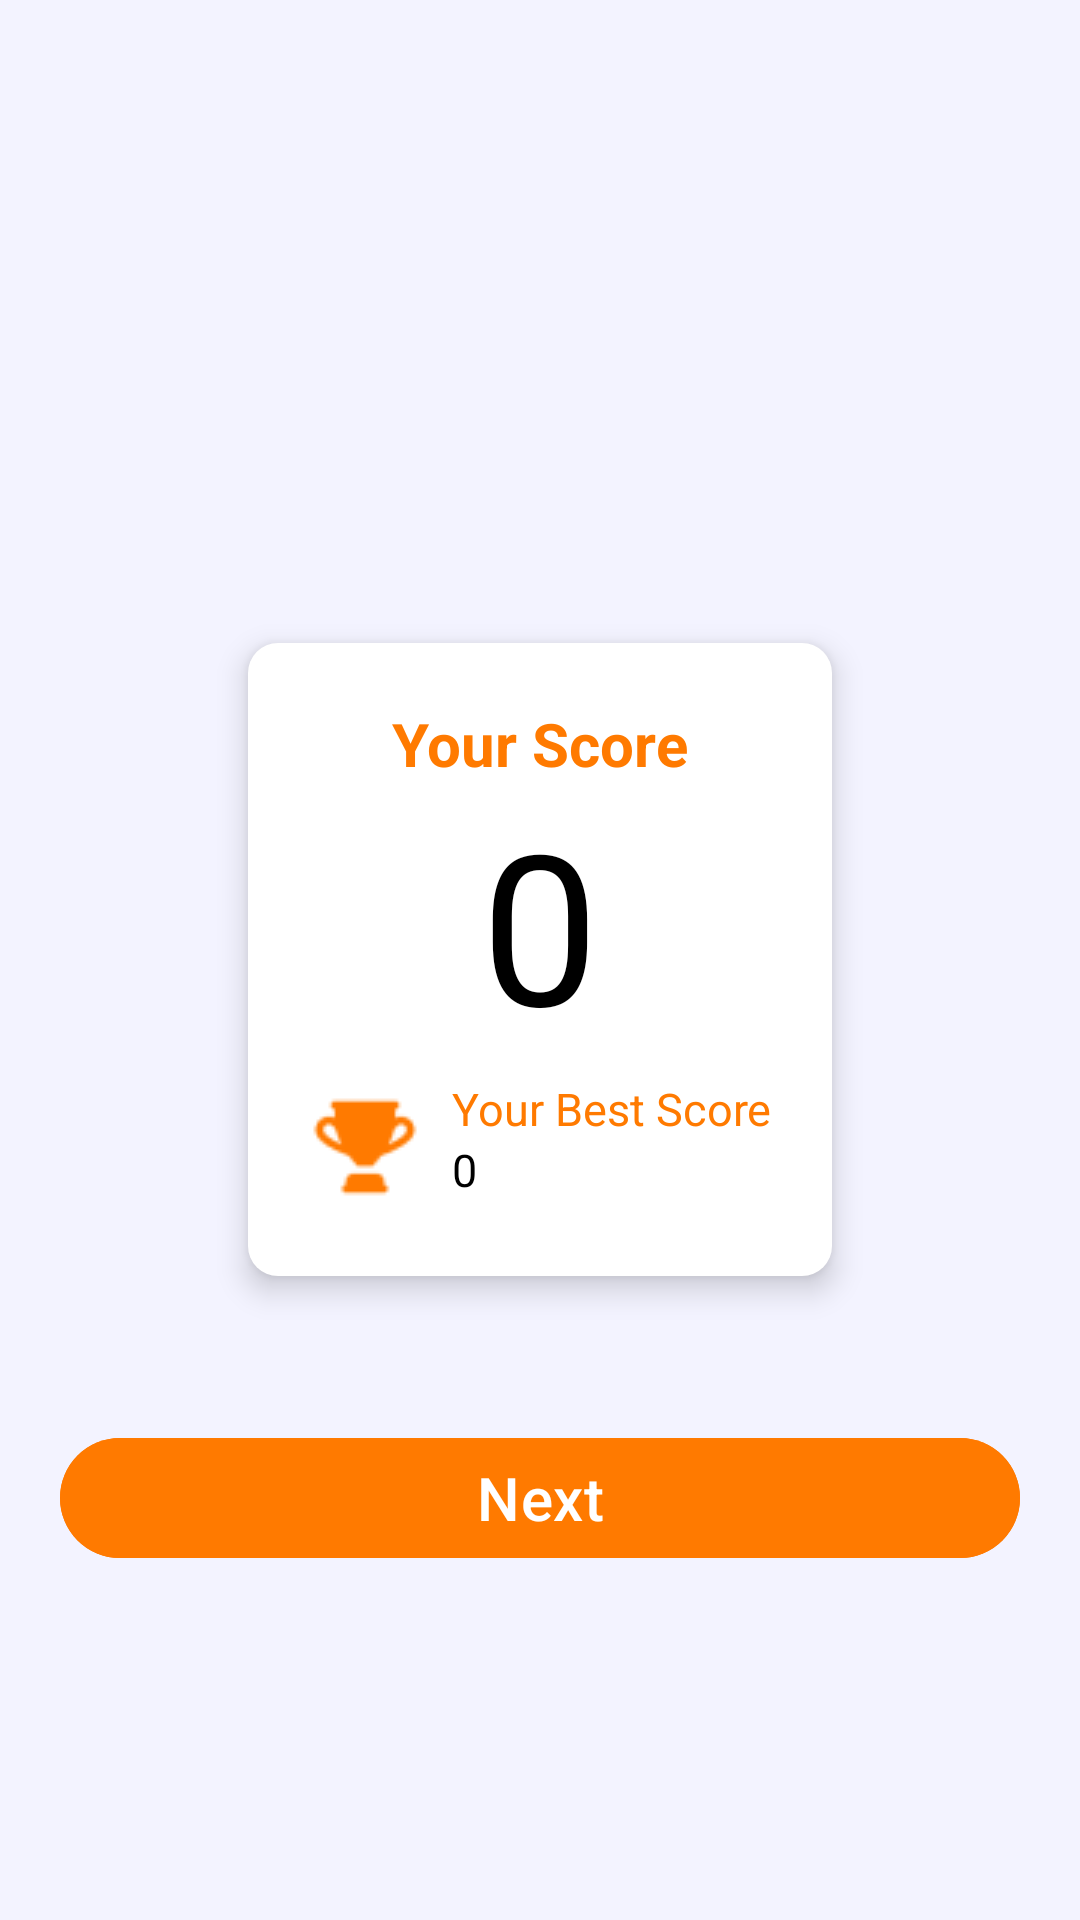

Layout XML and referenced resources for this Android screen:
<!-- AndroidManifest.xml: application theme Theme.Material3.Light -->
<!-- res/layout/activity_result.xml -->
<?xml version="1.0" encoding="utf-8"?>
<RelativeLayout xmlns:android="http://schemas.android.com/apk/res/android"
    xmlns:tools="http://schemas.android.com/tools"
    android:layout_width="match_parent"
    android:layout_height="match_parent"
    android:background="#F3F3FF"
    tools:context=".Result">

    
    <LinearLayout
        android:id="@+id/resultBox"
        android:layout_width="wrap_content"
        android:layout_height="wrap_content"
        android:layout_centerInParent="true"
        android:background="@drawable/round_corners"
        android:elevation="6dp"
        android:orientation="vertical"
        android:padding="20dp"
        android:gravity="center">

        
        <TextView
            android:id="@+id/textYourScore"
            android:layout_width="wrap_content"
            android:layout_height="wrap_content"
            android:text="Your Score"
            android:textColor="#FF7A00"
            android:textSize="20sp"
            android:textStyle="bold"
            />

        
        <TextView
            android:id="@+id/textScoreNumber"
            android:layout_width="wrap_content"
            android:layout_height="wrap_content"
            android:text="0"
            android:textColor="@android:color/black"
            android:textSize="70sp"
            android:textStyle="normal" />

        <LinearLayout
            android:layout_width="wrap_content"
            android:layout_height="wrap_content"
            android:orientation="horizontal"
            android:layout_marginTop="5dp">

            
            <ImageView
                android:layout_width="wrap_content"
                android:layout_height="wrap_content"
                android:layout_gravity="center_vertical"
                android:src="@drawable/trophy_icon"
                android:layout_marginEnd="10dp"/>

            
            <LinearLayout
                android:layout_width="wrap_content"
                android:layout_height="wrap_content"
                android:orientation="vertical">

                
                <TextView
                    android:id="@+id/textBestScore"
                    android:layout_width="wrap_content"
                    android:layout_height="wrap_content"
                    android:text="Your Best Score"
                    android:textColor="#FF7A00"
                    android:textSize="15sp" />

                
                <TextView
                    android:id="@+id/textBestNum"
                    android:layout_width="wrap_content"
                    android:layout_height="wrap_content"
                    android:text="0"
                    android:textColor="@android:color/black"
                    android:textSize="15sp"
                    android:textStyle="normal" />
            </LinearLayout>
        </LinearLayout>
    </LinearLayout>

    
    <Button
        android:id="@+id/btnNext"
        android:layout_width="320dp"
        android:layout_height="wrap_content"
        android:layout_below="@id/resultBox"
        android:layout_centerHorizontal="true"
        android:layout_marginTop="50dp"
        android:text="Next"
        android:textSize="20sp"
        android:backgroundTint="#FF7A00" />

</RelativeLayout>
<!-- resources referenced by this layout -->
<resources>
  <!-- drawable round_corners (drawable) -->
  <?xml version="1.0" encoding="utf-8"?>
  <shape xmlns:android="http://schemas.android.com/apk/res/android"
      android:shape="rectangle">
      <solid android:color="@color/white" />
      <corners android:radius="10dp" /> 
  </shape>
  <!-- drawable trophy_icon: png bitmap (drawable, 1053 bytes) -->
  <color name="white">#FFFFFFFF</color>
</resources>
